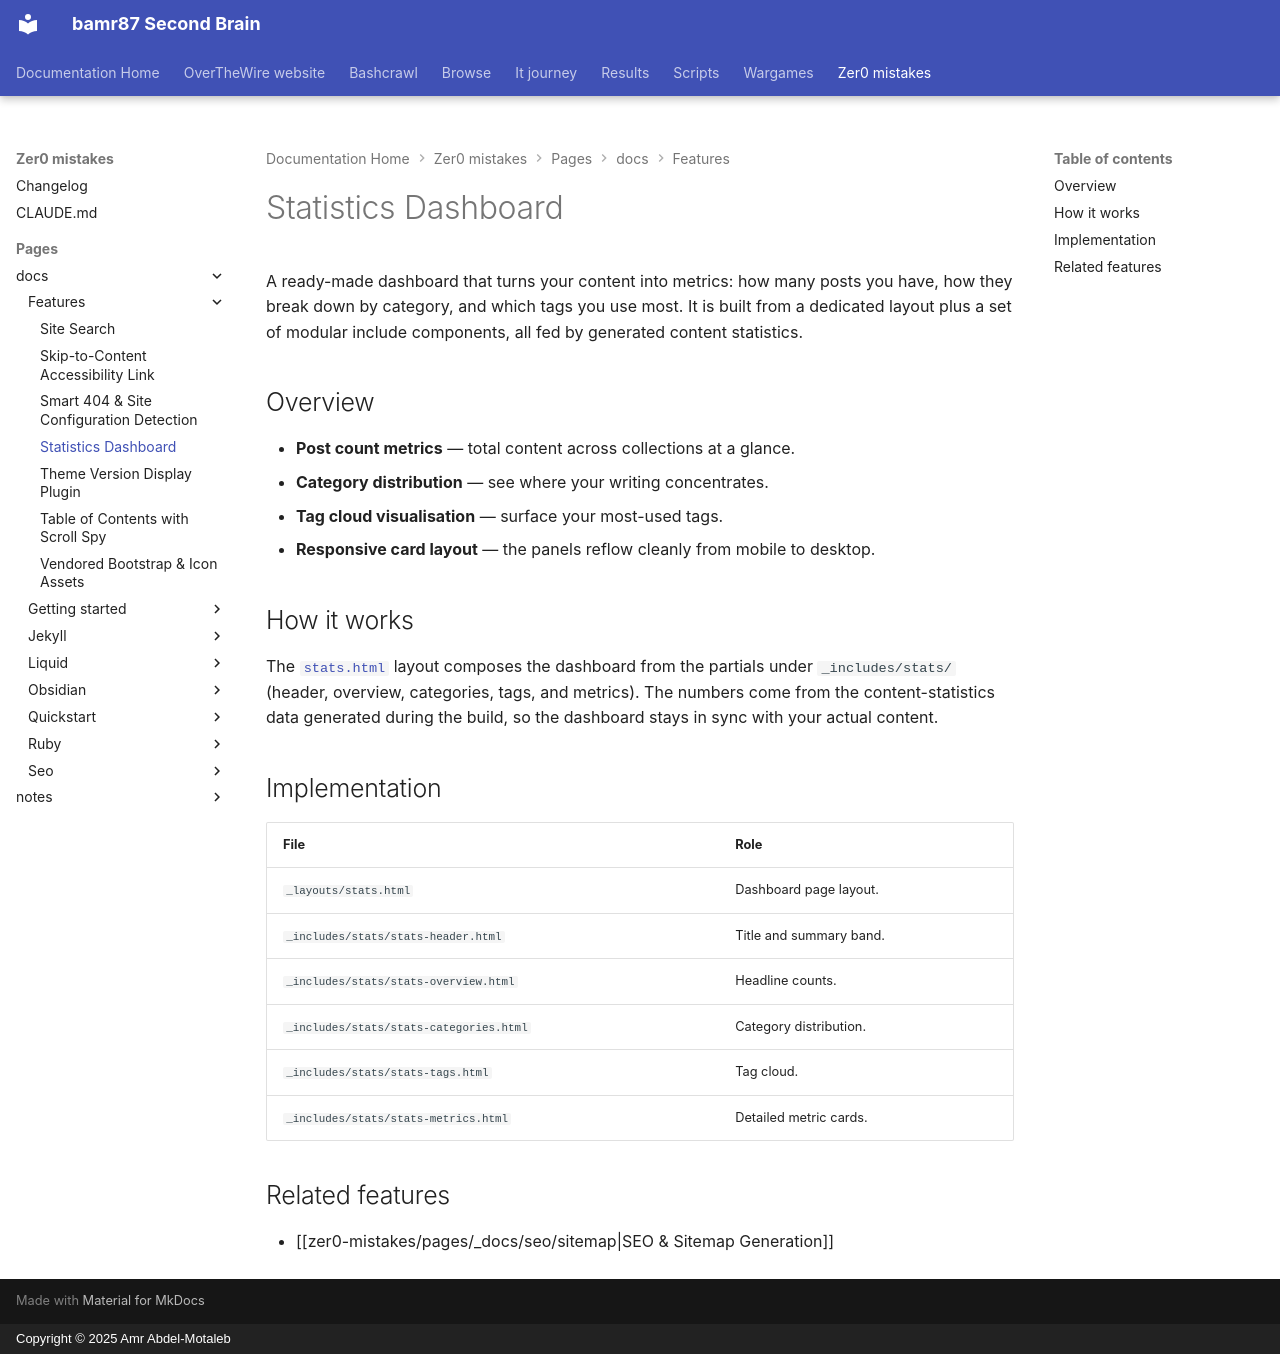

repository: bamr87/README · page: zer0-mistakes/pages/_docs/features/statistics-dashboard/index.html · generator: mkdocs · copyright: Copyright © 2025 Amr Abdel-Motaleb

---
categories:
- docs
- features
description: Content statistics dashboard layout with metrics visualization for posts,
  categories, and tags across the site.
difficulty: intermediate
estimated_reading_time: 4 minutes
lastmod: 2026-06-30 00:00:00+00:00
layout: default
permalink: /docs/features/statistics-dashboard/
preview: /images/previews/statistics-dashboard-feature.png
sidebar:
  nav: docs
source_file: pages/_docs/features/statistics-dashboard.md
source_repo: bamr87/zer0-mistakes
source_url: https://github.com/bamr87/zer0-mistakes/blob/main/pages/_docs/features/statistics-dashboard.md
tags:
- dashboard
- statistics
- metrics
- visualization
title: Statistics Dashboard
---

# Statistics Dashboard

A ready-made dashboard that turns your content into metrics: how many posts you have, how they break down by category, and which tags you use most. It is built from a dedicated layout plus a set of modular include components, all fed by generated content statistics.

## Overview

- **Post count metrics** — total content across collections at a glance.
- **Category distribution** — see where your writing concentrates.
- **Tag cloud visualisation** — surface your most-used tags.
- **Responsive card layout** — the panels reflow cleanly from mobile to desktop.

## How it works

The [`stats.html`](https://github.com/bamr87/zer0-mistakes/blob/main/_layouts/stats.html) layout composes the dashboard from the partials under `_includes/stats/` (header, overview, categories, tags, and metrics). The numbers come from the content-statistics data generated during the build, so the dashboard stays in sync with your actual content.

## Implementation

| File | Role |
| --- | --- |
| `_layouts/stats.html` | Dashboard page layout. |
| `_includes/stats/stats-header.html` | Title and summary band. |
| `_includes/stats/stats-overview.html` | Headline counts. |
| `_includes/stats/stats-categories.html` | Category distribution. |
| `_includes/stats/stats-tags.html` | Tag cloud. |
| `_includes/stats/stats-metrics.html` | Detailed metric cards. |

## Related features

- [[zer0-mistakes/pages/_docs/seo/sitemap|SEO & Sitemap Generation]]
